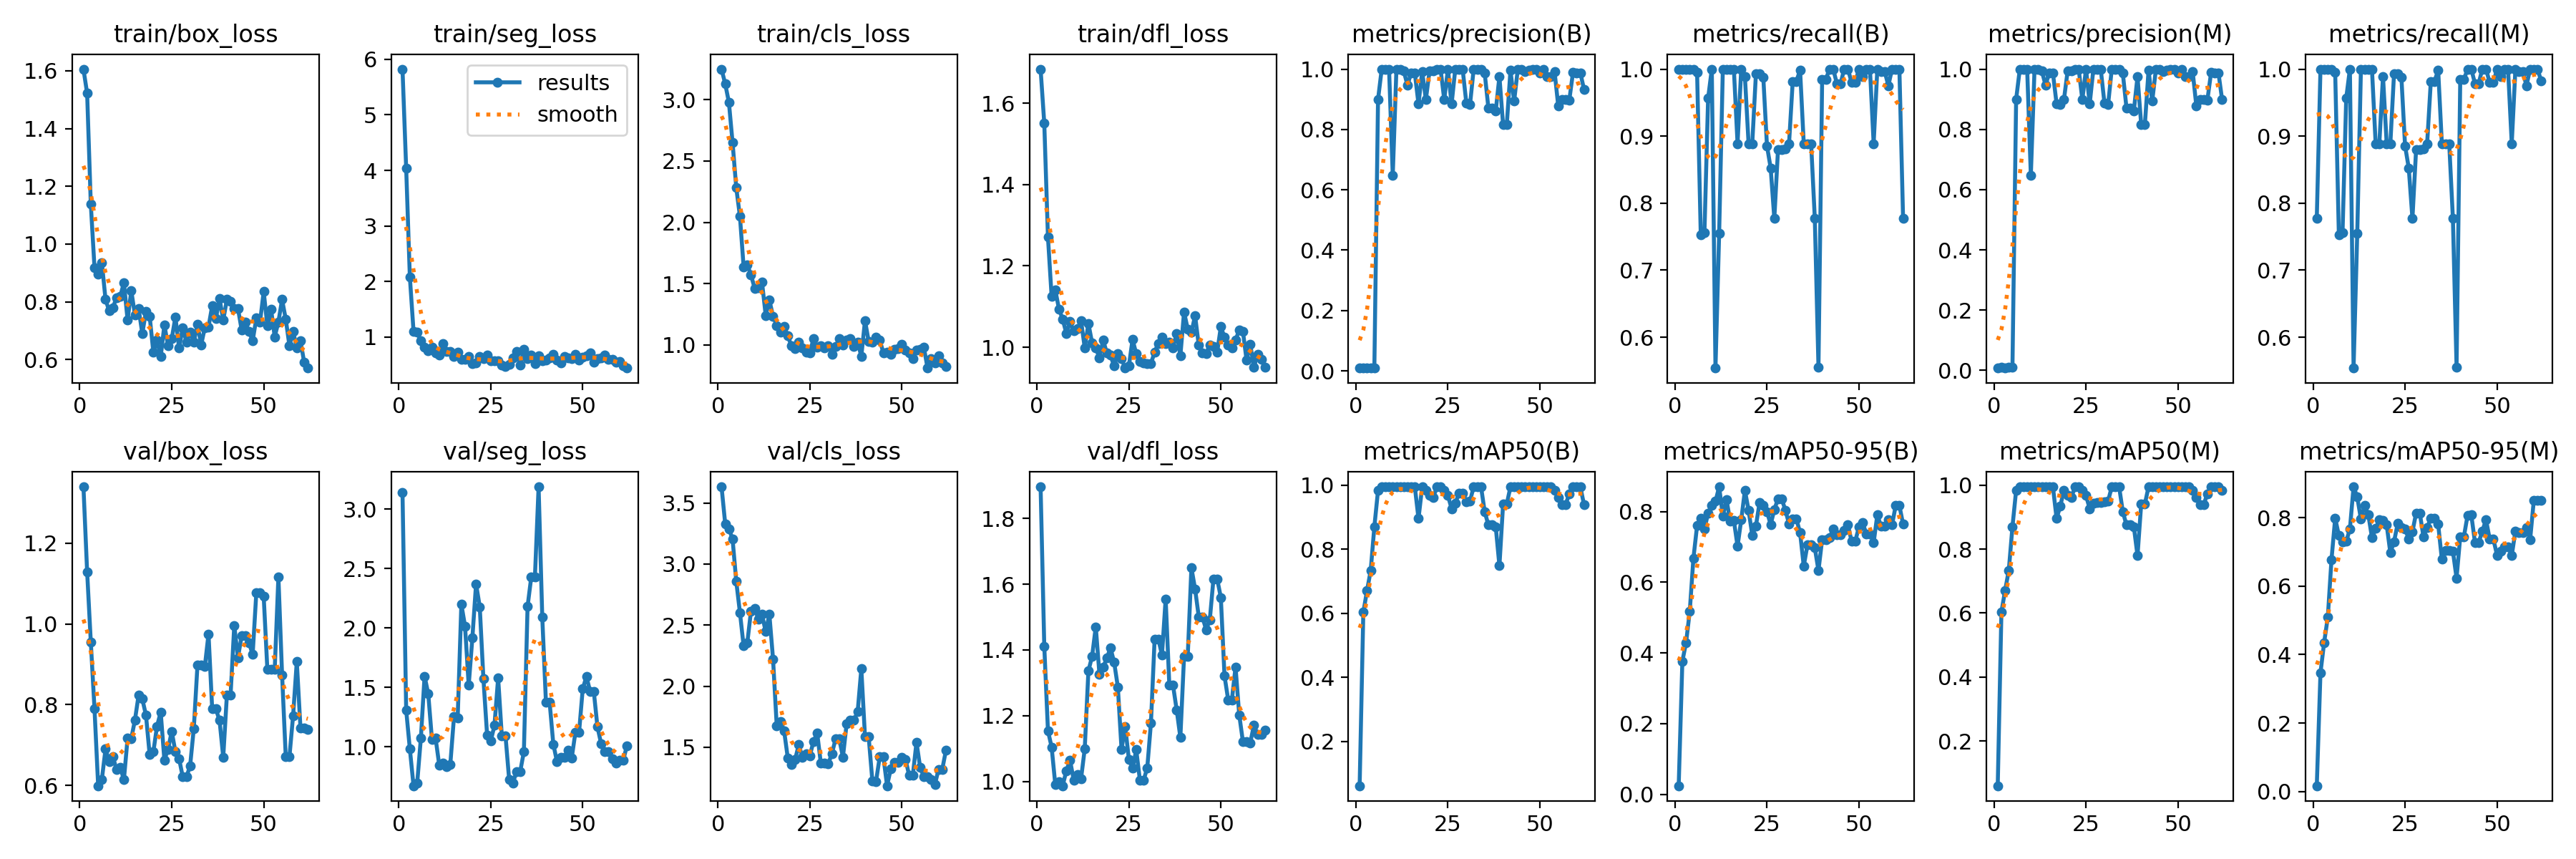

Source data for this figure (header and first rows):
epoch, train/box_loss, train/seg_loss, train/cls_loss, train/dfl_loss, metrics/precision(B), metrics/recall(B), metrics/mAP50(B), metrics/mAP50-95(B), metrics/precision(M), metrics/recall(M), metrics/mAP50(M), metrics/mAP50-95(M), val/box_loss, val/seg_loss, val/cls_loss, val/dfl_loss, lr/pg0, lr/pg1, lr/pg2
1, 1.606, 5.824, 3.249, 1.684, 0.00976, 1, 0.06198, 0.02418, 0.00759, 0.7778, 0.05967, 0.0168, 1.339, 3.142, 3.632, 1.896, 3.334e-05, 3.334e-05, 3.334e-05
2, 1.522, 4.038, 3.128, 1.55, 0.00979, 1, 0.6031, 0.3766, 0.00979, 1, 0.6031, 0.3466, 1.129, 1.309, 3.328, 1.411, 8.28e-05, 8.28e-05, 8.28e-05
3, 1.138, 2.081, 2.978, 1.271, 0.00909, 1, 0.6707, 0.4286, 0.00909, 1, 0.6707, 0.4353, 0.9549, 0.9821, 3.289, 1.154, 0.0001316, 0.0001316, 0.0001316
4, 0.9191, 1.106, 2.648, 1.124, 0.00922, 1, 0.7333, 0.5167, 0.00922, 1, 0.7333, 0.5095, 0.7905, 0.6727, 3.203, 1.104, 0.0001797, 0.0001797, 0.0001797
5, 0.8958, 1.085, 2.282, 1.141, 0.00984, 1, 0.8703, 0.6674, 0.00984, 1, 0.8703, 0.6778, 0.5996, 0.6973, 2.858, 0.99, 0.0002272, 0.0002272, 0.0002272
6, 0.9358, 0.9286, 2.048, 1.094, 0.8995, 0.9955, 0.984, 0.76, 0.8995, 0.9955, 0.984, 0.7982, 0.6151, 1.076, 2.603, 0.9982, 0.000274, 0.000274, 0.000274
7, 0.8085, 0.815, 1.637, 1.069, 1, 0.7524, 0.995, 0.7818, 1, 0.7524, 0.995, 0.7481, 0.6903, 1.595, 2.33, 0.9867, 0.0003202, 0.0003202, 0.0003202
8, 0.7685, 0.7534, 1.651, 1.034, 1, 0.756, 0.995, 0.7503, 1, 0.756, 0.995, 0.7291, 0.6599, 1.447, 2.355, 1.032, 0.0003657, 0.0003657, 0.0003657
9, 0.78, 0.8229, 1.572, 1.063, 1, 0.9567, 0.995, 0.796, 1, 0.9567, 0.995, 0.7302, 0.6722, 1.065, 2.615, 1.065, 0.0004105, 0.0004105, 0.0004105
10, 0.815, 0.7147, 1.461, 1.04, 0.6473, 1, 0.995, 0.8176, 0.6473, 1, 0.995, 0.7666, 0.6389, 1.073, 2.638, 1.004, 0.0004547, 0.0004547, 0.0004547
11, 0.819, 0.6784, 1.465, 1.046, 1, 0.5539, 0.995, 0.8287, 1, 0.5539, 0.995, 0.8901, 0.6452, 0.8441, 2.549, 1.02, 0.0004982, 0.0004982, 0.0004982
12, 0.866, 0.8818, 1.511, 1.065, 1, 0.7548, 0.995, 0.87, 1, 0.7548, 0.995, 0.8604, 0.6147, 0.8627, 2.588, 1.008, 0.0005411, 0.0005411, 0.0005411
13, 0.737, 0.7379, 1.241, 0.9985, 0.9935, 1, 0.995, 0.7874, 0.9935, 1, 0.995, 0.7953, 0.7174, 0.8342, 2.446, 1.099, 0.0005833, 0.0005833, 0.0005833
14, 0.839, 0.7408, 1.365, 1.058, 0.9464, 1, 0.995, 0.8338, 0.9464, 1, 0.995, 0.8355, 0.7164, 0.8538, 2.588, 1.336, 0.0006248, 0.0006248, 0.0006248
15, 0.7546, 0.6505, 1.235, 1.011, 0.9879, 1, 0.995, 0.7726, 0.9879, 1, 0.995, 0.8096, 0.7623, 1.252, 2.223, 1.38, 0.0006657, 0.0006657, 0.0006657
16, 0.7763, 0.7292, 1.158, 0.998, 0.9868, 1, 0.995, 0.7747, 0.9868, 1, 0.995, 0.7415, 0.8239, 1.241, 1.676, 1.47, 0.0007059, 0.0007059, 0.0007059
17, 0.6901, 0.6023, 1.102, 0.9742, 0.8846, 0.8889, 0.8958, 0.7021, 0.8846, 0.8889, 0.8958, 0.768, 0.8142, 2.199, 1.714, 1.326, 0.0007455, 0.0007455, 0.0007455
18, 0.7672, 0.6027, 1.151, 1.018, 0.9923, 1, 0.995, 0.7762, 0.8821, 0.8889, 0.9346, 0.7935, 0.7741, 2.016, 1.637, 1.347, 0.0007844, 0.0007844, 0.0007844
19, 0.7506, 0.6492, 1.073, 0.9863, 0.8989, 0.9892, 0.984, 0.86, 0.8989, 0.9892, 0.984, 0.7916, 0.6764, 1.518, 1.415, 1.375, 0.0008226, 0.0008226, 0.0008226
20, 0.6255, 0.5253, 0.9937, 0.9803, 0.9937, 0.8889, 0.9675, 0.8037, 0.9937, 0.8889, 0.9675, 0.7786, 0.6832, 1.919, 1.358, 1.406, 0.0008602, 0.0008602, 0.0008602
21, 0.6671, 0.5371, 0.972, 0.9536, 0.994, 0.8889, 0.9611, 0.733, 0.994, 0.8889, 0.9611, 0.6971, 0.7468, 2.371, 1.4, 1.362, 0.0008971, 0.0008971, 0.0008971
22, 0.6097, 0.6542, 1.023, 0.985, 1, 0.9933, 0.995, 0.7597, 1, 0.9933, 0.995, 0.7295, 0.7819, 2.179, 1.522, 1.288, 0.0009334, 0.0009334, 0.0009334
23, 0.7197, 0.607, 0.9752, 0.9717, 1, 0.9928, 0.995, 0.8259, 1, 0.9928, 0.995, 0.7831, 0.6633, 1.571, 1.417, 1.098, 0.000969, 0.000969, 0.000969
24, 0.6486, 0.6726, 0.94, 0.9489, 0.8988, 0.9879, 0.984, 0.818, 0.8988, 0.9879, 0.984, 0.7703, 0.6901, 1.1, 1.447, 1.167, 0.001004, 0.001004, 0.001004
25, 0.6716, 0.5709, 0.9331, 0.9537, 1, 0.8855, 0.9675, 0.8001, 1, 0.8855, 0.9675, 0.7664, 0.7341, 1.05, 1.429, 1.068, 0.001038, 0.001038, 0.001038
26, 0.7481, 0.5758, 1.052, 1.019, 0.8843, 0.8525, 0.9266, 0.7631, 0.8843, 0.8525, 0.9266, 0.7378, 0.6835, 1.18, 1.549, 1.039, 0.001072, 0.001072, 0.001072
27, 0.6396, 0.5677, 0.981, 0.9839, 1, 0.7769, 0.9435, 0.8054, 1, 0.7769, 0.9435, 0.7586, 0.6667, 1.58, 1.617, 1.096, 0.001105, 0.001105, 0.001105
28, 0.7106, 0.4957, 0.9932, 0.9653, 1, 0.88, 0.975, 0.8363, 1, 0.88, 0.9469, 0.8133, 0.6215, 1.093, 1.368, 1.003, 0.001137, 0.001137, 0.001137
29, 0.6612, 0.4686, 0.9748, 0.9609, 1, 0.88, 0.975, 0.8363, 1, 0.88, 0.9469, 0.8133, 0.6215, 1.093, 1.368, 1.003, 0.001169, 0.001169, 0.001169
30, 0.6944, 0.5097, 0.9933, 0.9601, 0.8879, 0.8811, 0.9489, 0.8037, 0.8879, 0.8811, 0.9489, 0.7445, 0.6488, 0.7235, 1.363, 1.041, 0.0012, 0.0012, 0.0012
31, 0.6606, 0.6232, 0.9216, 0.9601, 0.8817, 0.8889, 0.9506, 0.7653, 0.8817, 0.8889, 0.9506, 0.7712, 0.7414, 0.6945, 1.45, 1.178, 0.00123, 0.00123, 0.00123
32, 0.722, 0.7406, 0.985, 0.9882, 1, 0.9816, 0.995, 0.779, 1, 0.9816, 0.995, 0.7984, 0.8979, 0.7925, 1.567, 1.433, 0.00126, 0.00126, 0.00126
33, 0.6509, 0.4907, 1.05, 1.01, 1, 0.9816, 0.995, 0.779, 1, 0.9816, 0.995, 0.7984, 0.8979, 0.7925, 1.567, 1.433, 0.001289, 0.001289, 0.001289
34, 0.711, 0.7801, 0.9972, 1.024, 1, 0.9987, 0.995, 0.74, 1, 0.9987, 0.995, 0.7806, 0.8946, 0.9593, 1.421, 1.385, 0.001304, 0.001304, 0.001304
35, 0.7135, 0.6117, 1.037, 1.009, 0.9866, 0.8889, 0.9169, 0.6458, 0.9866, 0.8889, 0.9169, 0.6782, 0.9749, 2.18, 1.691, 1.556, 0.001304, 0.001304, 0.001304
36, 0.7864, 0.6834, 1.051, 1.012, 0.8716, 0.8889, 0.8758, 0.7054, 0.8716, 0.8889, 0.8758, 0.7043, 0.7896, 2.427, 1.723, 1.292, 0.001293, 0.001293, 0.001293
37, 0.7417, 0.5256, 0.9901, 0.9983, 0.8716, 0.8889, 0.8758, 0.7054, 0.8716, 0.8889, 0.8758, 0.7043, 0.7896, 2.427, 1.723, 1.292, 0.001282, 0.001282, 0.001282
38, 0.8113, 0.6639, 1.021, 1.034, 0.8618, 0.7778, 0.8702, 0.6974, 0.8618, 0.7778, 0.8702, 0.702, 0.7611, 3.188, 1.79, 1.217, 0.001271, 0.001271, 0.001271
39, 0.7366, 0.572, 0.9083, 0.9789, 0.9754, 0.5556, 0.7486, 0.6333, 0.9754, 0.5556, 0.7795, 0.6234, 0.6702, 2.089, 2.142, 1.134, 0.00126, 0.00126, 0.00126
40, 0.8083, 0.5894, 1.199, 1.087, 0.8157, 0.9847, 0.9413, 0.7205, 0.8157, 0.9847, 0.9413, 0.7447, 0.8244, 1.373, 1.585, 1.38, 0.001249, 0.001249, 0.001249
41, 0.8019, 0.6257, 1.028, 1.045, 0.8157, 0.9847, 0.9413, 0.7205, 0.8157, 0.9847, 0.9413, 0.7447, 0.8244, 1.373, 1.585, 1.38, 0.001238, 0.001238, 0.001238
42, 0.7765, 0.6838, 1.025, 1.037, 0.996, 1, 0.995, 0.7261, 0.996, 1, 0.995, 0.8073, 0.9961, 1.023, 1.227, 1.65, 0.001227, 0.001227, 0.001227
43, 0.7779, 0.593, 1.061, 1.078, 0.8936, 1, 0.995, 0.7501, 0.8936, 1, 0.995, 0.8086, 0.9161, 0.8749, 1.221, 1.585, 0.001216, 0.001216, 0.001216
44, 0.7032, 0.5323, 1.04, 1.005, 1, 0.9785, 0.995, 0.734, 1, 0.9785, 0.995, 0.7279, 0.9706, 0.9089, 1.421, 1.501, 0.001205, 0.001205, 0.001205
45, 0.7298, 0.6486, 0.9351, 0.9867, 1, 0.9785, 0.995, 0.734, 1, 0.9785, 0.995, 0.7279, 0.9706, 0.9089, 1.421, 1.501, 0.001194, 0.001194, 0.001194
46, 0.6985, 0.6231, 0.9429, 0.9852, 0.9922, 1, 0.995, 0.7471, 0.9922, 1, 0.995, 0.7601, 0.9535, 0.97, 1.185, 1.461, 0.001183, 0.001183, 0.001183
47, 0.6646, 0.6135, 0.9221, 1.005, 0.9969, 1, 0.995, 0.7628, 0.9969, 1, 0.995, 0.7942, 0.9241, 0.9054, 1.323, 1.492, 0.001172, 0.001172, 0.001172
48, 0.7438, 0.6843, 0.9615, 1.001, 1, 0.9803, 0.995, 0.716, 1, 0.9803, 0.995, 0.7376, 1.078, 1.121, 1.376, 1.617, 0.001161, 0.001161, 0.001161
49, 0.7292, 0.5888, 0.9714, 0.9873, 1, 0.9803, 0.995, 0.716, 1, 0.9803, 0.995, 0.7376, 1.078, 1.121, 1.376, 1.617, 0.00115, 0.00115, 0.00115
50, 0.836, 0.6422, 1.004, 1.05, 0.9879, 1, 0.995, 0.7566, 0.9879, 1, 0.995, 0.6905, 1.068, 1.488, 1.417, 1.56, 0.001139, 0.001139, 0.001139
51, 0.7166, 0.6701, 0.9582, 1.024, 1, 0.9893, 0.995, 0.7683, 1, 0.9893, 0.995, 0.7011, 0.8871, 1.592, 1.403, 1.321, 0.001128, 0.001128, 0.001128
52, 0.7747, 0.7197, 0.9322, 1.006, 0.9743, 1, 0.995, 0.7374, 0.9743, 1, 0.995, 0.7149, 0.8875, 1.468, 1.271, 1.248, 0.001117, 0.001117, 0.001117
53, 0.6788, 0.5475, 0.89, 0.9985, 0.9743, 1, 0.995, 0.7374, 0.9743, 1, 0.995, 0.7149, 0.8875, 1.468, 1.271, 1.248, 0.001106, 0.001106, 0.001106
54, 0.7305, 0.6155, 0.9598, 1.017, 0.9912, 0.8889, 0.984, 0.7117, 0.9912, 0.8889, 0.984, 0.6891, 1.116, 1.168, 1.541, 1.348, 0.001095, 0.001095, 0.001095
55, 0.8081, 0.629, 0.9651, 1.042, 0.877, 1, 0.962, 0.7911, 0.877, 1, 0.962, 0.7609, 0.874, 1.027, 1.334, 1.203, 0.001084, 0.001084, 0.001084
56, 0.7399, 0.6817, 0.9809, 1.04, 0.8996, 0.9965, 0.94, 0.7584, 0.8996, 0.9965, 0.94, 0.7564, 0.6713, 0.9625, 1.26, 1.121, 0.001073, 0.001073, 0.001073
57, 0.6479, 0.5984, 0.8112, 0.9682, 0.8996, 0.9965, 0.94, 0.7584, 0.8996, 0.9965, 0.94, 0.7564, 0.6713, 0.9625, 1.26, 1.121, 0.001062, 0.001062, 0.001062
58, 0.6976, 0.6, 0.8888, 1.007, 0.8975, 0.9754, 0.973, 0.7766, 0.8975, 0.9754, 0.973, 0.772, 0.7733, 0.8978, 1.239, 1.117, 0.001051, 0.001051, 0.001051
59, 0.641, 0.5517, 0.8535, 0.9514, 0.9886, 1, 0.995, 0.7624, 0.9886, 1, 0.995, 0.736, 0.9071, 0.8644, 1.196, 1.171, 0.00104, 0.00104, 0.00104
60, 0.6657, 0.5596, 0.9091, 0.9819, 0.9879, 1, 0.995, 0.8169, 0.9879, 1, 0.995, 0.8503, 0.7423, 0.8866, 1.319, 1.142, 0.001029, 0.001029, 0.001029
... 2 more rows
